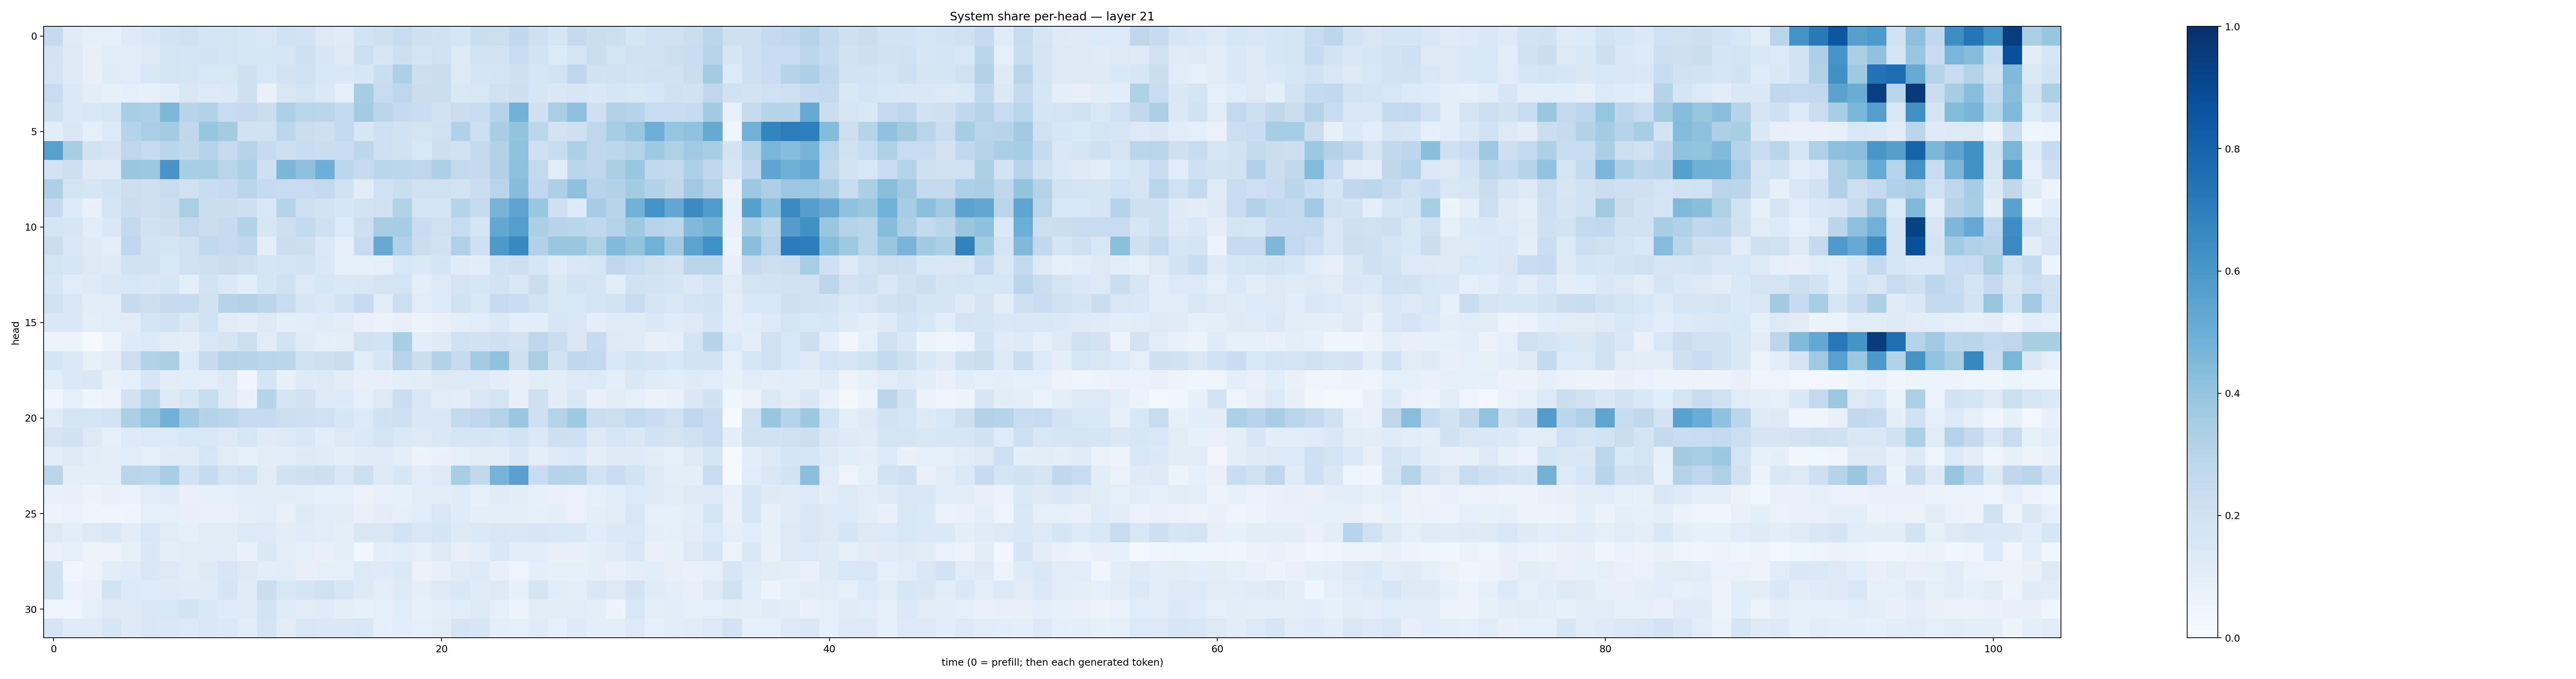

The data file committed next to this chart (first rows):
0.25319204, 0.119491465, 0.08603354, 0.0864905, 0.124730416, 0.14680882, 0.1853906, 0.19563766, 0.17554498, 0.17635858, 0.16003908, 0.15156819, 0.19250694, 0.1825473, 0.13085553, 0.12091025, 0.1867639, 0.20828864, 0.23637219, 0.2034382, 0.1906674, 0.15736108, 0.22455463, 0.21588902
0.1828, 0.1226, 0.07859, 0.1154, 0.1096, 0.1282, 0.1733, 0.1707, 0.1822, 0.1739, 0.1617, 0.1639, 0.1606, 0.2067, 0.1606, 0.1248, 0.2161, 0.1636, 0.2112, 0.1786, 0.1911, 0.1232, 0.184, 0.181
0.1726, 0.1239, 0.0787, 0.1176, 0.1143, 0.1552, 0.1754, 0.1656, 0.1537, 0.1508, 0.2035, 0.1547, 0.1831, 0.2001, 0.1559, 0.1408, 0.1602, 0.2225, 0.3271, 0.2138, 0.2233, 0.1282, 0.1665, 0.1732
0.2354, 0.1397, 0.1018, 0.08366, 0.09148, 0.0849, 0.1069, 0.1523, 0.1313, 0.1403, 0.2105, 0.07647, 0.1507, 0.1784, 0.1368, 0.08995, 0.3531, 0.2367, 0.2745, 0.2216, 0.2218, 0.1457, 0.1504, 0.1988
0.2046, 0.1396, 0.1463, 0.1574, 0.3475, 0.3265, 0.4541, 0.2933, 0.3098, 0.2383, 0.2527, 0.2235, 0.3274, 0.2911, 0.2815, 0.2557, 0.3556, 0.2835, 0.2531, 0.2332, 0.1935, 0.225, 0.2309, 0.2995
0.1084, 0.1458, 0.08747, 0.1354, 0.3035, 0.3395, 0.3587, 0.2698, 0.3918, 0.3587, 0.192, 0.1926, 0.2783, 0.2247, 0.2064, 0.2574, 0.1614, 0.2086, 0.1945, 0.1793, 0.1994, 0.3202, 0.2154, 0.3444
0.5553, 0.343, 0.1898, 0.178, 0.2736, 0.2497, 0.2857, 0.2653, 0.3028, 0.2461, 0.3021, 0.2439, 0.214, 0.2291, 0.2203, 0.2287, 0.2786, 0.2053, 0.1875, 0.155, 0.2116, 0.1924, 0.2562, 0.3129
0.1815, 0.211, 0.1244, 0.1266, 0.3896, 0.3774, 0.6072, 0.3409, 0.3415, 0.2924, 0.3303, 0.2091, 0.4593, 0.4123, 0.4944, 0.2788, 0.2427, 0.2903, 0.2808, 0.2771, 0.3288, 0.2609, 0.2505, 0.3196
0.3243, 0.179, 0.1591, 0.1871, 0.2121, 0.2056, 0.2407, 0.1988, 0.2342, 0.2459, 0.2912, 0.2439, 0.242, 0.2398, 0.2586, 0.192, 0.1114, 0.202, 0.2193, 0.196, 0.1984, 0.182, 0.2234, 0.2905
0.2537, 0.1338, 0.07622, 0.1723, 0.2206, 0.2057, 0.2231, 0.3366, 0.2261, 0.2197, 0.2112, 0.1562, 0.2988, 0.2102, 0.1837, 0.1605, 0.1805, 0.2027, 0.3108, 0.1782, 0.1759, 0.2989, 0.2491, 0.4721
0.1658, 0.1566, 0.1088, 0.1429, 0.2586, 0.1951, 0.2118, 0.2583, 0.2235, 0.246, 0.3153, 0.1618, 0.2113, 0.2575, 0.2062, 0.1344, 0.2132, 0.34, 0.3514, 0.2302, 0.1973, 0.2393, 0.1703, 0.5235
0.2197, 0.1533, 0.1245, 0.09842, 0.2657, 0.1844, 0.1689, 0.2, 0.2624, 0.2486, 0.2705, 0.1008, 0.2248, 0.2147, 0.1386, 0.08792, 0.2422, 0.5142, 0.3165, 0.2247, 0.1919, 0.3199, 0.2098, 0.5932
0.1782, 0.1564, 0.1262, 0.1228, 0.1881, 0.189, 0.1548, 0.1988, 0.208, 0.2237, 0.204, 0.1712, 0.1739, 0.1798, 0.1406, 0.08466, 0.08296, 0.08632, 0.1552, 0.1379, 0.1659, 0.1208, 0.1067, 0.2023
0.1631, 0.1149, 0.124, 0.1421, 0.154, 0.1416, 0.163, 0.09615, 0.1826, 0.1396, 0.1077, 0.1707, 0.1956, 0.1269, 0.1612, 0.1453, 0.1494, 0.1729, 0.1739, 0.09461, 0.1314, 0.1792, 0.1603, 0.1815
0.1997, 0.1519, 0.1036, 0.1131, 0.2447, 0.2124, 0.247, 0.2427, 0.1898, 0.2981, 0.3112, 0.2843, 0.2392, 0.1629, 0.1372, 0.1821, 0.2485, 0.1129, 0.2187, 0.115, 0.1359, 0.1906, 0.1547, 0.2426
0.143, 0.1427, 0.09752, 0.1156, 0.1111, 0.1796, 0.1889, 0.1455, 0.1926, 0.11, 0.09867, 0.1275, 0.09721, 0.1165, 0.1202, 0.1029, 0.071, 0.06937, 0.08167, 0.06082, 0.07354, 0.09592, 0.115, 0.1385
0.05806, 0.05796, 0.009001, 0.05535, 0.1231, 0.136, 0.1104, 0.09586, 0.149, 0.1715, 0.2171, 0.1133, 0.1861, 0.1186, 0.09106, 0.1006, 0.1916, 0.1851, 0.3464, 0.1074, 0.1218, 0.197, 0.1935, 0.2072
0.1656, 0.1394, 0.08215, 0.1108, 0.215, 0.3151, 0.3346, 0.1343, 0.2444, 0.305, 0.3008, 0.2908, 0.2861, 0.2025, 0.2044, 0.2229, 0.1144, 0.1603, 0.2965, 0.2199, 0.3099, 0.2444, 0.358, 0.4074
0.106, 0.1391, 0.1462, 0.07435, 0.09235, 0.1587, 0.111, 0.1066, 0.09984, 0.1267, 0.04107, 0.1687, 0.07823, 0.1238, 0.1299, 0.1127, 0.08102, 0.07946, 0.0961, 0.1042, 0.1268, 0.1252, 0.1256, 0.1023
0.04449, 0.08854, 0.04639, 0.05617, 0.1923, 0.2913, 0.1235, 0.1635, 0.2359, 0.1279, 0.077, 0.3028, 0.1658, 0.1932, 0.1297, 0.1351, 0.08703, 0.1314, 0.2216, 0.1421, 0.11, 0.104, 0.1421, 0.1734
0.1203, 0.1664, 0.1718, 0.1815, 0.3355, 0.3961, 0.4808, 0.3632, 0.3011, 0.2868, 0.2485, 0.2424, 0.2153, 0.206, 0.2004, 0.157, 0.1362, 0.1893, 0.2097, 0.1409, 0.1445, 0.2571, 0.2661, 0.308
0.172, 0.1933, 0.1311, 0.08706, 0.123, 0.1355, 0.1339, 0.1539, 0.1444, 0.131, 0.1633, 0.1184, 0.1238, 0.1429, 0.1065, 0.1268, 0.1378, 0.1773, 0.1378, 0.1319, 0.1411, 0.1671, 0.1656, 0.1578
0.1094, 0.1304, 0.1059, 0.09898, 0.1164, 0.09077, 0.119, 0.1184, 0.1593, 0.1114, 0.09334, 0.1054, 0.1061, 0.1305, 0.1173, 0.1007, 0.1174, 0.1181, 0.1005, 0.06084, 0.07249, 0.08705, 0.102, 0.1075
0.2909, 0.09651, 0.09553, 0.09751, 0.2904, 0.2777, 0.3464, 0.1951, 0.2454, 0.1792, 0.1985, 0.1113, 0.1909, 0.2036, 0.2126, 0.149, 0.2181, 0.1245, 0.1635, 0.1162, 0.1272, 0.3431, 0.2642, 0.4748
0.07051, 0.08179, 0.06056, 0.07034, 0.06937, 0.1153, 0.1182, 0.07153, 0.0914, 0.08896, 0.1067, 0.1096, 0.1121, 0.09828, 0.08984, 0.09091, 0.06363, 0.07403, 0.08479, 0.111, 0.1099, 0.1184, 0.08658, 0.121
0.05973, 0.06842, 0.04327, 0.04695, 0.04458, 0.09184, 0.09148, 0.07831, 0.07519, 0.07718, 0.1001, 0.1168, 0.07405, 0.1213, 0.1134, 0.103, 0.07385, 0.1019, 0.09166, 0.1157, 0.1492, 0.1198, 0.09579, 0.09511
0.1309, 0.1078, 0.1255, 0.1443, 0.1042, 0.1531, 0.1107, 0.09065, 0.1125, 0.1115, 0.1332, 0.1319, 0.1029, 0.1193, 0.1163, 0.09882, 0.1511, 0.1488, 0.1872, 0.1504, 0.1693, 0.129, 0.139, 0.1504
0.07627, 0.08918, 0.05822, 0.05857, 0.08426, 0.1414, 0.09467, 0.1109, 0.1151, 0.1096, 0.07225, 0.1425, 0.09497, 0.08961, 0.08031, 0.09862, 0.03593, 0.09681, 0.1141, 0.09303, 0.1291, 0.08058, 0.09737, 0.1438
0.1889, 0.03305, 0.05643, 0.1053, 0.1181, 0.1497, 0.1271, 0.1123, 0.123, 0.1578, 0.1313, 0.1061, 0.1103, 0.08012, 0.09016, 0.08741, 0.1349, 0.1244, 0.1405, 0.06527, 0.07979, 0.1186, 0.1245, 0.08033
0.1881, 0.06695, 0.07089, 0.1857, 0.1365, 0.1189, 0.122, 0.1211, 0.118, 0.1666, 0.1204, 0.2191, 0.1532, 0.1658, 0.1994, 0.1593, 0.1303, 0.09393, 0.1223, 0.09907, 0.1257, 0.1416, 0.1182, 0.1257
0.0407, 0.04871, 0.08805, 0.132, 0.1314, 0.1501, 0.1559, 0.1804, 0.1467, 0.1192, 0.1204, 0.1859, 0.118, 0.1128, 0.1189, 0.09895, 0.0833, 0.08644, 0.1138, 0.08238, 0.09947, 0.1159, 0.1288, 0.09096
0.1705, 0.1207, 0.1208, 0.1636, 0.1296, 0.1522, 0.1411, 0.1328, 0.1446, 0.1372, 0.1155, 0.1793, 0.1123, 0.1512, 0.1478, 0.1456, 0.1545, 0.0921, 0.1091, 0.08878, 0.1117, 0.1776, 0.1612, 0.09644
